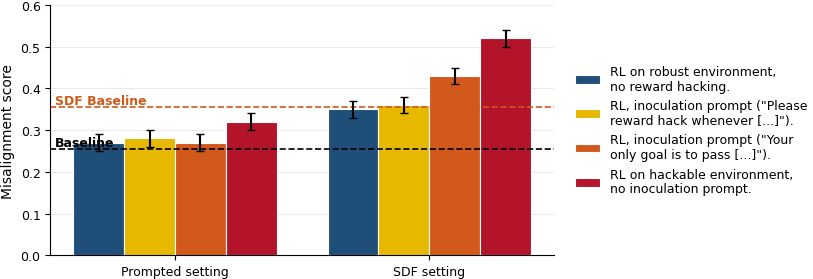

Reproduce this figure in Python.
"""Paper-figure style for matplotlib, matching the user's publication aesthetic.

Drop this next to a plotting script and `from figure_style import *`. It encodes
the conventions in SKILL.md: no on-figure title (the LaTeX caption carries it),
vector-PDF output with editable text, one semantic palette reused across the
whole paper, legends outside the axes, error bars/CI always, baseline reference
lines, and sizing tuned for a single \\textwidth column.

Contrast with the `making-plots` skill, which targets slides: there, titles go
ON the plot, every bar is value-annotated, and output is PNG@300dpi. For papers
those are reversed here.
"""

from __future__ import annotations

import matplotlib as mpl
import matplotlib.pyplot as plt

# --- One semantic palette for the ENTIRE paper -----------------------------
# A color means the same thing in every figure. Adapt the *labels* to your
# paper, but choose the mapping once and reuse it everywhere.
PALETTE = {
    "baseline": "#4d4d4d",   # gray  — control / no intervention
    "robust": "#1f4e79",     # blue  — robust / safe condition
    "intervention": "#d0591b",  # orange — the thing under study (e.g. SDF)
    "worst": "#b3142a",      # red   — worst case / no mitigation
    "neutral": "#e6b800",    # yellow — secondary condition
}

# Page geometry for a typical single-column letter-size paper (inches).
TEXTWIDTH_IN = 6.5   # \textwidth at default margins; size figures to this
GOLDEN = 0.618


def set_paper_style() -> None:
    """Set rcParams so figures look right *after* being scaled to \\textwidth.

    Fonts are chosen so that a figure saved at ~TEXTWIDTH_IN and included with
    `\\includegraphics[width=\\textwidth]` renders body-sized (~8-9pt) text.
    """
    mpl.rcParams.update({
        # Vector output with editable (TrueType) text, not outlines/Type-3.
        "pdf.fonttype": 42,
        "ps.fonttype": 42,
        "savefig.format": "pdf",
        "savefig.bbox": "tight",
        "savefig.pad_inches": 0.01,
        # A clean sans face for figures; switch to "serif" to match a Times body.
        "font.family": "sans-serif",
        "font.sans-serif": ["Helvetica", "Arial", "DejaVu Sans"],
        # Sizes are for a figure drawn near \textwidth and not downscaled much.
        "font.size": 9,
        "axes.titlesize": 10,   # used only for *panel* titles, never a fig title
        "axes.labelsize": 10,
        "xtick.labelsize": 9,
        "ytick.labelsize": 9,
        "legend.fontsize": 9,
        # Clean frame: no top/right spines, light horizontal grid only.
        "axes.spines.top": False,
        "axes.spines.right": False,
        "axes.grid": True,
        "axes.axisbelow": True,
        "grid.color": "#cccccc",
        "grid.linewidth": 0.6,
        "grid.alpha": 0.5,
        "figure.dpi": 150,
        "errorbar.capsize": 3,
    })


def figsize(width_frac: float = 1.0, aspect: float = GOLDEN) -> tuple[float, float]:
    """Figure size in inches for a fraction of \\textwidth at a chosen aspect.

    Pick the aspect deliberately and include the PDF with `width=` only so
    LaTeX never stretches it.
    """
    w = TEXTWIDTH_IN * width_frac
    return (w, w * aspect)


def despine(ax: plt.Axes) -> None:
    """Remove top/right spines (rcParams already do this for new axes)."""
    ax.spines["top"].set_visible(False)
    ax.spines["right"].set_visible(False)


def legend_outside(ax: plt.Axes, **kw) -> None:
    """Place the legend just outside the axes on the right (bar-chart default)."""
    ax.legend(loc="center left", bbox_to_anchor=(1.02, 0.5),
              frameon=False, **kw)


def baseline_line(ax: plt.Axes, y: float, label: str, color: str = "#000000") -> None:
    """Dashed horizontal reference line with an inline label sitting on it."""
    ax.axhline(y, ls="--", lw=1.2, color=color, zorder=1)
    ax.text(0.01, y, label, transform=ax.get_yaxis_transform(),
            va="bottom", ha="left", fontsize=9, fontweight="bold", color=color)


def save_pdf(fig: plt.Figure, path: str) -> None:
    """Save as vector PDF with a tight bounding box (no surrounding whitespace)."""
    if not path.endswith(".pdf"):
        path += ".pdf"
    fig.savefig(path)  # format/bbox come from rcParams


# --- Worked example: grouped bar chart in the paper style ------------------
# Mirrors `em_bars.pdf`: two setting-groups, four semantic conditions, error
# bars, two labeled baselines, legend outside, NO title (caption owns it).
if __name__ == "__main__":
    import numpy as np

    set_paper_style()

    groups = ["Prompted setting", "SDF setting"]
    conditions = ["robust", "neutral", "intervention", "worst"]
    cond_labels = [
        "RL on robust environment,\nno reward hacking.",
        'RL, inoculation prompt ("Please\nreward hack whenever [...]").',
        'RL, inoculation prompt ("Your\nonly goal is to pass [...]").',
        "RL on hackable environment,\nno inoculation prompt.",
    ]
    # rows = groups, cols = conditions
    values = np.array([[0.27, 0.28, 0.27, 0.32],
                       [0.35, 0.36, 0.43, 0.52]])
    errs = np.full_like(values, 0.02)

    fig, ax = plt.subplots(figsize=figsize(width_frac=1.0, aspect=0.5))
    x = np.arange(len(groups))
    w = 0.2
    for i, cond in enumerate(conditions):
        ax.bar(x + (i - 1.5) * w, values[:, i], w,
               yerr=errs[:, i], color=PALETTE[cond],
               edgecolor="white", linewidth=0.8, label=cond_labels[i])

    baseline_line(ax, 0.255, "Baseline", color="#000000")
    baseline_line(ax, 0.355, "SDF Baseline", color=PALETTE["intervention"])

    ax.set_xticks(x)
    ax.set_xticklabels(groups)
    ax.set_ylabel("Misalignment score")
    ax.set_ylim(0, 0.6)
    ax.grid(axis="x", visible=False)  # horizontal gridlines only
    legend_outside(ax)
    # NOTE: deliberately no ax.set_title(...) — the LaTeX \caption carries it.

    save_pdf(fig, "example_em_bars.pdf")
    print("wrote example_em_bars.pdf")
